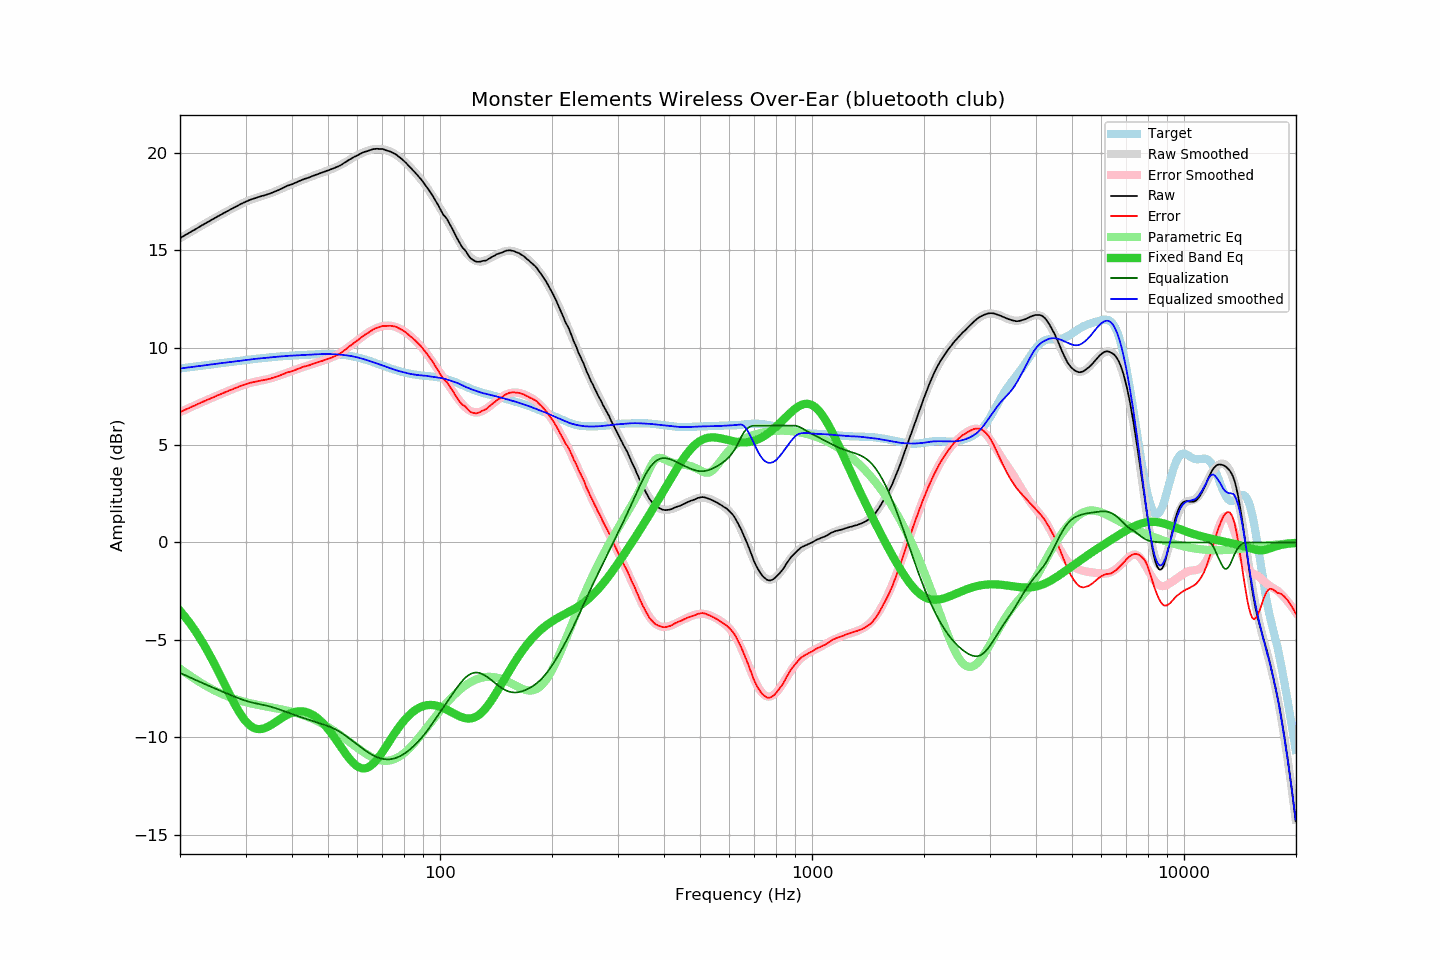

The file beside this chart, header and first rows:
frequency, raw, error, smoothed, error_smoothed, equalization, parametric_eq, equalized_raw, equalized_smoothed, target
20.00, 15.62, 6.69, 15.62, 6.69, -6.69, -3.51, 8.93, 8.93, 8.93
20.20, 15.67, 6.73, 15.67, 6.73, -6.73, -3.60, 8.94, 8.94, 8.94
20.40, 15.72, 6.77, 15.72, 6.77, -6.77, -3.70, 8.96, 8.95, 8.95
20.61, 15.77, 6.81, 15.77, 6.81, -6.81, -3.80, 8.97, 8.96, 8.96
20.81, 15.82, 6.85, 15.82, 6.84, -6.84, -3.91, 8.98, 8.97, 8.97
21.02, 15.86, 6.88, 15.87, 6.88, -6.88, -4.01, 8.98, 8.98, 8.98
21.23, 15.91, 6.92, 15.91, 6.92, -6.92, -4.13, 8.99, 9.00, 9.00
21.44, 15.96, 6.96, 15.96, 6.96, -6.96, -4.24, 9.01, 9.01, 9.01
21.66, 16.01, 7.00, 16.01, 6.99, -6.99, -4.36, 9.02, 9.02, 9.02
21.87, 16.05, 7.03, 16.06, 7.03, -7.03, -4.48, 9.02, 9.03, 9.03
22.09, 16.10, 7.07, 16.11, 7.07, -7.07, -4.60, 9.03, 9.04, 9.04
22.31, 16.15, 7.10, 16.15, 7.11, -7.11, -4.73, 9.05, 9.05, 9.05
22.54, 16.20, 7.14, 16.20, 7.14, -7.14, -4.86, 9.06, 9.06, 9.06
22.76, 16.25, 7.18, 16.25, 7.18, -7.18, -4.99, 9.07, 9.07, 9.07
22.99, 16.30, 7.22, 16.30, 7.22, -7.22, -5.13, 9.09, 9.08, 9.08
23.22, 16.34, 7.25, 16.34, 7.25, -7.25, -5.27, 9.09, 9.09, 9.09
23.45, 16.39, 7.29, 16.39, 7.29, -7.29, -5.41, 9.10, 9.10, 9.10
23.69, 16.44, 7.33, 16.44, 7.32, -7.32, -5.56, 9.12, 9.12, 9.12
23.92, 16.48, 7.36, 16.49, 7.36, -7.36, -5.70, 9.12, 9.13, 9.13
24.16, 16.53, 7.39, 16.53, 7.40, -7.40, -5.86, 9.14, 9.14, 9.14
24.40, 16.58, 7.43, 16.58, 7.43, -7.43, -6.01, 9.15, 9.15, 9.15
24.65, 16.62, 7.46, 16.63, 7.47, -7.47, -6.17, 9.15, 9.16, 9.16
24.89, 16.67, 7.50, 16.67, 7.50, -7.50, -6.33, 9.17, 9.17, 9.17
25.14, 16.72, 7.54, 16.72, 7.54, -7.54, -6.49, 9.18, 9.18, 9.18
25.39, 16.76, 7.57, 16.76, 7.57, -7.57, -6.66, 9.19, 9.19, 9.19
25.65, 16.81, 7.61, 16.81, 7.61, -7.61, -6.82, 9.20, 9.20, 9.20
25.91, 16.85, 7.64, 16.86, 7.64, -7.64, -6.99, 9.21, 9.21, 9.21
26.16, 16.90, 7.68, 16.90, 7.68, -7.68, -7.16, 9.22, 9.22, 9.22
26.43, 16.94, 7.71, 16.95, 7.71, -7.71, -7.32, 9.23, 9.23, 9.23
26.69, 16.99, 7.75, 16.99, 7.75, -7.75, -7.49, 9.24, 9.24, 9.24
26.96, 17.03, 7.78, 17.03, 7.78, -7.78, -7.66, 9.25, 9.25, 9.25
27.23, 17.08, 7.82, 17.08, 7.82, -7.82, -7.82, 9.27, 9.26, 9.26
27.50, 17.12, 7.85, 17.12, 7.85, -7.85, -7.98, 9.27, 9.27, 9.27
27.77, 17.16, 7.88, 17.17, 7.88, -7.88, -8.14, 9.28, 9.28, 9.28
28.05, 17.21, 7.92, 17.21, 7.92, -7.92, -8.30, 9.29, 9.29, 9.29
28.33, 17.25, 7.95, 17.26, 7.95, -7.95, -8.45, 9.30, 9.30, 9.31
28.62, 17.29, 7.98, 17.30, 7.98, -7.98, -8.59, 9.31, 9.32, 9.32
28.90, 17.34, 8.02, 17.34, 8.01, -8.01, -8.73, 9.33, 9.33, 9.33
29.19, 17.38, 8.05, 17.38, 8.04, -8.04, -8.86, 9.34, 9.34, 9.34
29.48, 17.42, 8.08, 17.42, 8.07, -8.07, -8.98, 9.35, 9.35, 9.35
29.78, 17.46, 8.10, 17.46, 8.10, -8.10, -9.09, 9.36, 9.36, 9.36
30.08, 17.50, 8.13, 17.50, 8.13, -8.13, -9.19, 9.37, 9.37, 9.37
30.38, 17.53, 8.15, 17.53, 8.15, -8.15, -9.28, 9.38, 9.38, 9.38
30.68, 17.57, 8.18, 17.57, 8.18, -8.18, -9.36, 9.40, 9.39, 9.39
30.99, 17.60, 8.20, 17.60, 8.20, -8.20, -9.42, 9.40, 9.40, 9.40
31.30, 17.63, 8.22, 17.63, 8.22, -8.22, -9.48, 9.41, 9.41, 9.41
31.61, 17.66, 8.24, 17.66, 8.24, -8.24, -9.52, 9.42, 9.42, 9.42
31.93, 17.68, 8.25, 17.69, 8.26, -8.26, -9.55, 9.43, 9.43, 9.43
32.24, 17.71, 8.27, 17.71, 8.27, -8.27, -9.57, 9.44, 9.44, 9.44
32.57, 17.74, 8.29, 17.74, 8.29, -8.29, -9.58, 9.45, 9.45, 9.45
32.89, 17.76, 8.31, 17.76, 8.31, -8.31, -9.58, 9.45, 9.46, 9.46
33.22, 17.79, 8.33, 17.79, 8.32, -8.32, -9.57, 9.47, 9.46, 9.47
33.55, 17.81, 8.34, 17.81, 8.34, -8.34, -9.55, 9.47, 9.47, 9.47
33.89, 17.83, 8.35, 17.84, 8.36, -8.36, -9.52, 9.47, 9.48, 9.48
34.23, 17.86, 8.37, 17.87, 8.38, -8.38, -9.49, 9.48, 9.49, 9.49
34.57, 17.89, 8.39, 17.89, 8.40, -8.40, -9.44, 9.49, 9.49, 9.50
34.92, 17.91, 8.41, 17.92, 8.42, -8.42, -9.40, 9.49, 9.50, 9.51
35.27, 17.95, 8.44, 17.95, 8.44, -8.44, -9.35, 9.51, 9.51, 9.51
35.62, 17.98, 8.46, 17.99, 8.47, -8.47, -9.30, 9.51, 9.52, 9.52
35.97, 18.02, 8.49, 18.02, 8.49, -8.49, -9.24, 9.53, 9.53, 9.53
... 635 more rows
